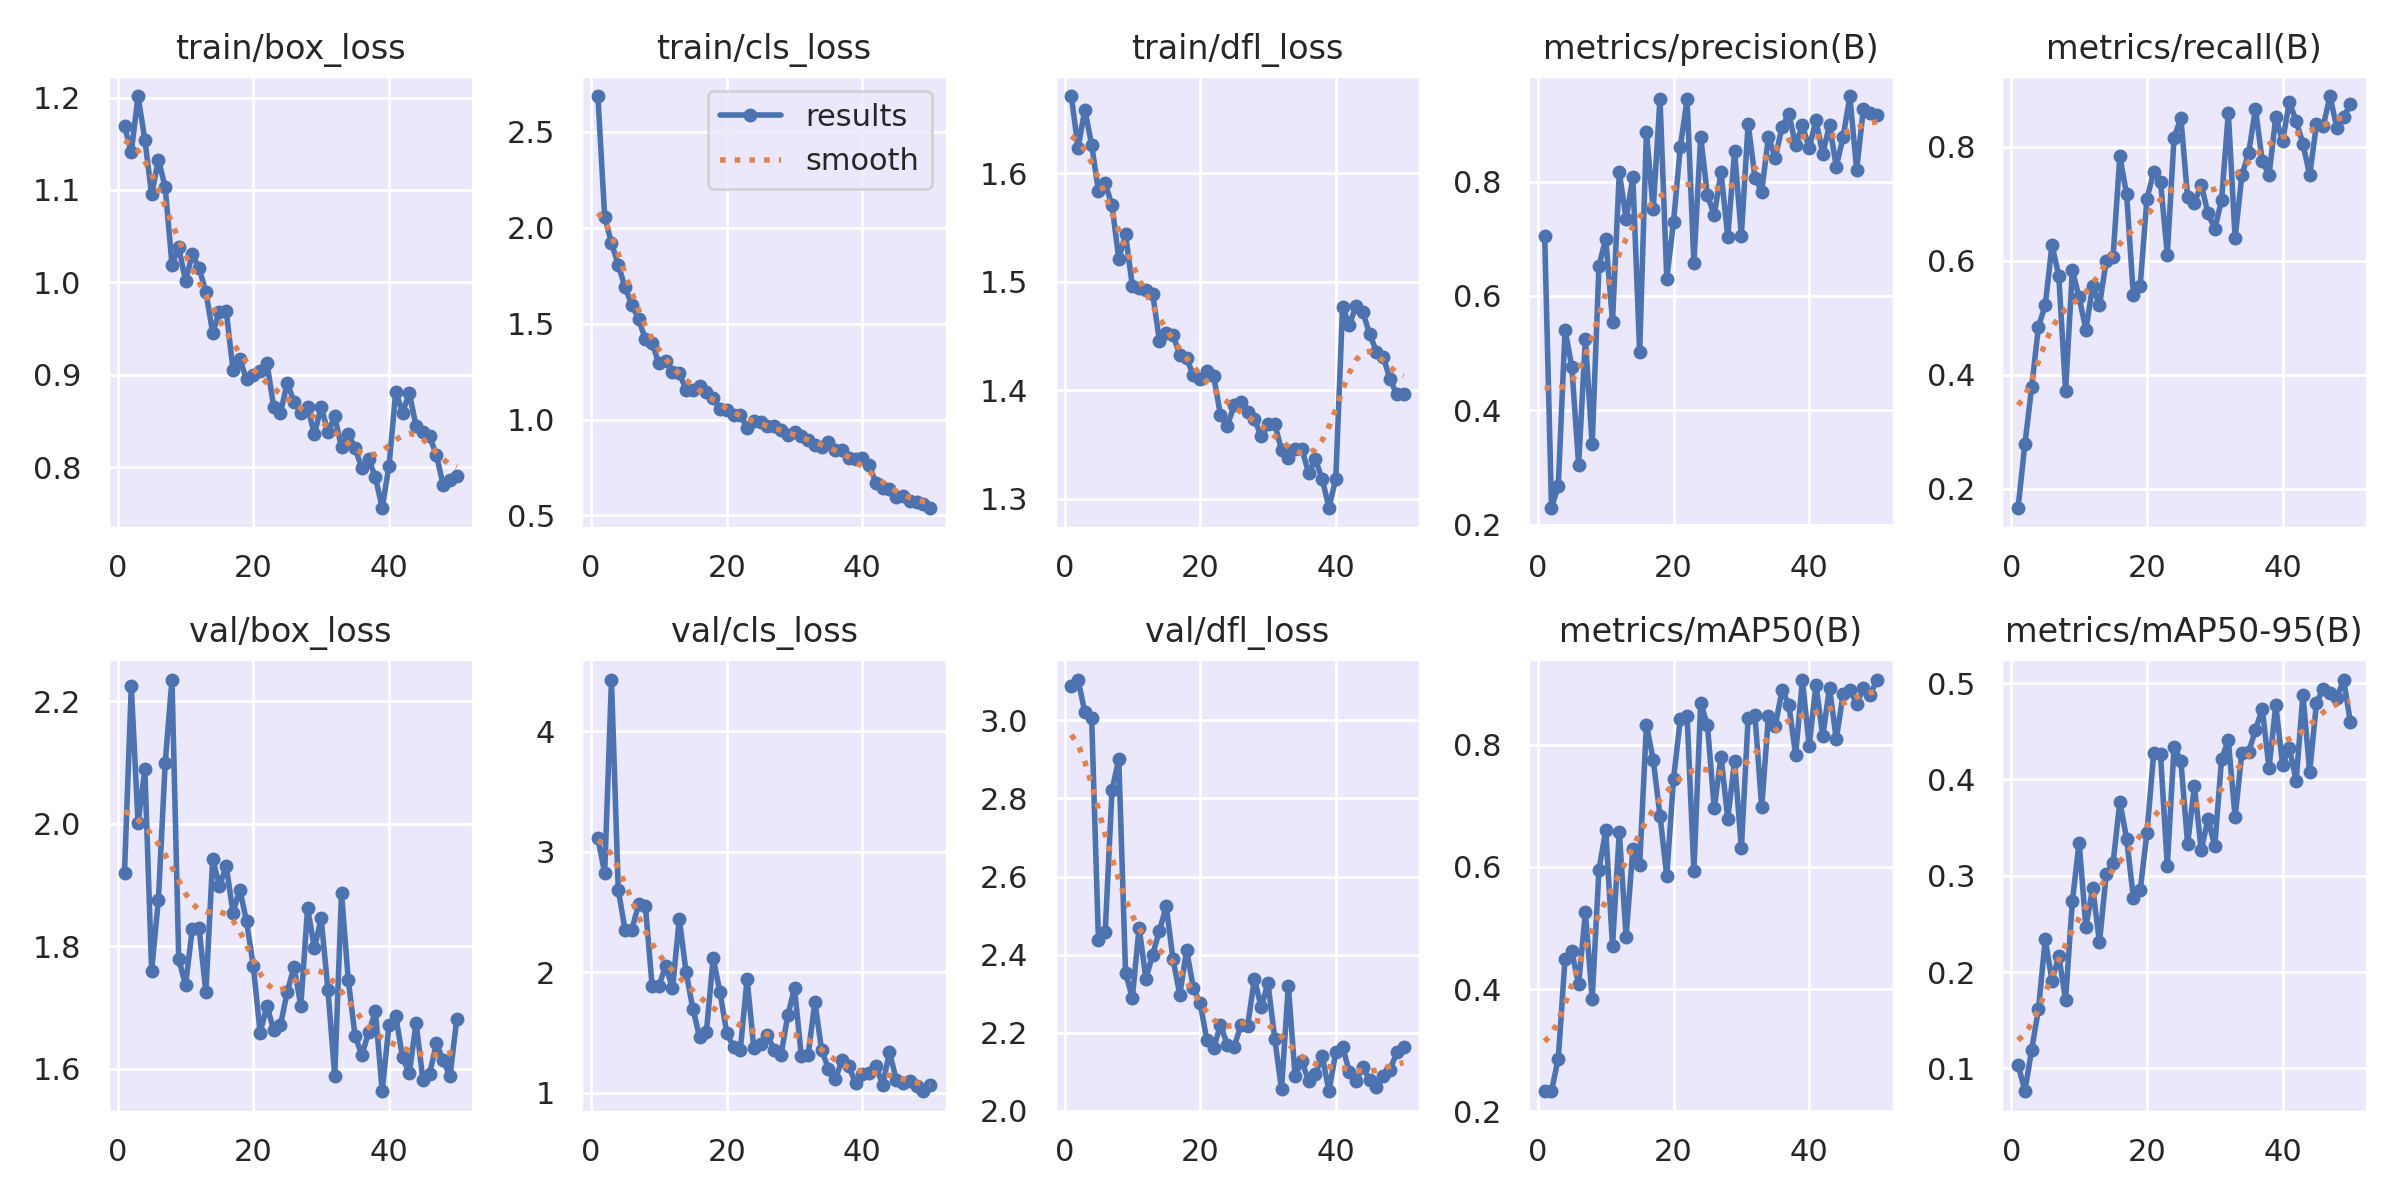

The file beside this chart, header and first rows:
epoch, train/box_loss, train/cls_loss, train/dfl_loss, metrics/precision(B), metrics/recall(B), metrics/mAP50(B), metrics/mAP50-95(B), val/box_loss, val/cls_loss, val/dfl_loss, lr/pg0, lr/pg1, lr/pg2
1, 1.169, 2.686, 1.671, 0.7044, 0.1667, 0.2331, 0.1037, 1.921, 3.112, 3.087, 0.0004677, 0.0004677, 0.0004677
2, 1.141, 2.057, 1.623, 0.2299, 0.2778, 0.233, 0.07652, 2.225, 2.823, 3.104, 0.000927, 0.000927, 0.000927
3, 1.201, 1.921, 1.658, 0.2674, 0.3778, 0.286, 0.1193, 2.001, 4.428, 3.02, 0.001369, 0.001369, 0.001369
4, 1.155, 1.808, 1.626, 0.5411, 0.4842, 0.4498, 0.1613, 2.09, 2.686, 3.007, 0.001352, 0.001352, 0.001352
5, 1.095, 1.69, 1.583, 0.4757, 0.5219, 0.4619, 0.2341, 1.76, 2.353, 2.437, 0.001326, 0.001326, 0.001326
6, 1.133, 1.598, 1.591, 0.3046, 0.6276, 0.4077, 0.1912, 1.876, 2.353, 2.458, 0.0013, 0.0013, 0.0013
7, 1.103, 1.525, 1.57, 0.5245, 0.5734, 0.5257, 0.2167, 2.1, 2.562, 2.821, 0.001275, 0.001275, 0.001275
8, 1.019, 1.418, 1.521, 0.3404, 0.3714, 0.3841, 0.1712, 2.235, 2.55, 2.901, 0.001249, 0.001249, 0.001249
9, 1.038, 1.397, 1.544, 0.6527, 0.5833, 0.5951, 0.2735, 1.779, 1.882, 2.353, 0.001223, 0.001223, 0.001223
10, 1.001, 1.292, 1.496, 0.7004, 0.5358, 0.6608, 0.3345, 1.737, 1.886, 2.289, 0.001197, 0.001197, 0.001197
11, 1.031, 1.306, 1.494, 0.5554, 0.4784, 0.4706, 0.2465, 1.829, 2.054, 2.469, 0.001172, 0.001172, 0.001172
12, 1.015, 1.25, 1.492, 0.8165, 0.5561, 0.6574, 0.2875, 1.829, 1.864, 2.339, 0.001146, 0.001146, 0.001146
13, 0.99, 1.242, 1.489, 0.7346, 0.5215, 0.4858, 0.2311, 1.725, 2.442, 2.4, 0.00112, 0.00112, 0.00112
14, 0.9455, 1.156, 1.445, 0.8075, 0.6, 0.6293, 0.3018, 1.943, 2.002, 2.462, 0.001095, 0.001095, 0.001095
15, 0.9681, 1.154, 1.453, 0.502, 0.6056, 0.6029, 0.3131, 1.899, 1.698, 2.524, 0.001069, 0.001069, 0.001069
16, 0.9692, 1.174, 1.451, 0.8867, 0.7833, 0.8327, 0.3769, 1.931, 1.459, 2.388, 0.001043, 0.001043, 0.001043
17, 0.9057, 1.144, 1.432, 0.7515, 0.7166, 0.7757, 0.3386, 1.855, 1.504, 2.297, 0.001017, 0.001017, 0.001017
18, 0.9169, 1.111, 1.429, 0.9451, 0.5389, 0.6842, 0.2773, 1.893, 2.119, 2.412, 0.0009917, 0.0009917, 0.0009917
19, 0.8951, 1.057, 1.414, 0.6303, 0.5554, 0.5848, 0.2848, 1.841, 1.833, 2.314, 0.000966, 0.000966, 0.000966
20, 0.8998, 1.05, 1.41, 0.7295, 0.709, 0.744, 0.3445, 1.767, 1.496, 2.276, 0.0009403, 0.0009403, 0.0009403
21, 0.9047, 1.023, 1.418, 0.8613, 0.7556, 0.8422, 0.4274, 1.659, 1.378, 2.18, 0.0009146, 0.0009146, 0.0009146
22, 0.9134, 1.023, 1.413, 0.9439, 0.7388, 0.8471, 0.4261, 1.703, 1.356, 2.161, 0.0008888, 0.0008888, 0.0008888
23, 0.8651, 0.9577, 1.377, 0.657, 0.6106, 0.5934, 0.3105, 1.663, 1.942, 2.22, 0.0008631, 0.0008631, 0.0008631
24, 0.8586, 0.991, 1.367, 0.8785, 0.8161, 0.8685, 0.4339, 1.671, 1.367, 2.169, 0.0008374, 0.0008374, 0.0008374
25, 0.8916, 0.9846, 1.386, 0.7758, 0.85, 0.8323, 0.4195, 1.726, 1.404, 2.163, 0.0008117, 0.0008117, 0.0008117
26, 0.8708, 0.9652, 1.389, 0.7415, 0.7111, 0.6958, 0.3329, 1.766, 1.481, 2.219, 0.0007859, 0.0007859, 0.0007859
27, 0.8591, 0.9667, 1.38, 0.8165, 0.7012, 0.7807, 0.3931, 1.703, 1.349, 2.217, 0.0007602, 0.0007602, 0.0007602
28, 0.8656, 0.9441, 1.373, 0.7032, 0.7336, 0.679, 0.3265, 1.863, 1.309, 2.338, 0.0007345, 0.0007345, 0.0007345
29, 0.8357, 0.9213, 1.357, 0.8532, 0.6833, 0.7735, 0.3589, 1.797, 1.643, 2.265, 0.0007088, 0.0007088, 0.0007088
30, 0.8654, 0.9352, 1.369, 0.7056, 0.6556, 0.6304, 0.3306, 1.846, 1.865, 2.327, 0.0006831, 0.0006831, 0.0006831
31, 0.8378, 0.9154, 1.369, 0.9017, 0.7061, 0.8446, 0.4212, 1.729, 1.3, 2.185, 0.0006573, 0.0006573, 0.0006573
32, 0.8551, 0.8913, 1.345, 0.8072, 0.8592, 0.8492, 0.4409, 1.589, 1.313, 2.055, 0.0006316, 0.0006316, 0.0006316
33, 0.8216, 0.8647, 1.338, 0.7828, 0.6394, 0.6975, 0.3608, 1.887, 1.753, 2.32, 0.0006059, 0.0006059, 0.0006059
34, 0.8364, 0.8557, 1.346, 0.8787, 0.75, 0.8477, 0.4278, 1.745, 1.35, 2.089, 0.0005802, 0.0005802, 0.0005802
35, 0.8207, 0.8823, 1.346, 0.842, 0.7889, 0.8305, 0.4287, 1.654, 1.2, 2.127, 0.0005544, 0.0005544, 0.0005544
36, 0.7993, 0.8431, 1.324, 0.8956, 0.8667, 0.8896, 0.4511, 1.623, 1.11, 2.075, 0.0005287, 0.0005287, 0.0005287
37, 0.8094, 0.8424, 1.336, 0.9186, 0.7754, 0.8658, 0.4737, 1.66, 1.268, 2.093, 0.000503, 0.000503, 0.000503
38, 0.7892, 0.7982, 1.318, 0.8642, 0.75, 0.7835, 0.4119, 1.694, 1.217, 2.14, 0.0004773, 0.0004773, 0.0004773
39, 0.7565, 0.7953, 1.292, 0.8983, 0.8519, 0.9056, 0.4772, 1.564, 1.077, 2.05, 0.0004516, 0.0004516, 0.0004516
40, 0.8012, 0.7974, 1.318, 0.8588, 0.8093, 0.7985, 0.4153, 1.671, 1.151, 2.15, 0.0004258, 0.0004258, 0.0004258
41, 0.882, 0.7621, 1.476, 0.9075, 0.8785, 0.8988, 0.4332, 1.687, 1.161, 2.164, 0.0004001, 0.0004001, 0.0004001
42, 0.8593, 0.6695, 1.46, 0.8493, 0.845, 0.8144, 0.3985, 1.619, 1.223, 2.1, 0.0003744, 0.0003744, 0.0003744
43, 0.8803, 0.6434, 1.478, 0.8992, 0.8051, 0.8933, 0.4881, 1.593, 1.062, 2.077, 0.0003487, 0.0003487, 0.0003487
44, 0.8446, 0.6401, 1.472, 0.8264, 0.75, 0.8092, 0.408, 1.675, 1.339, 2.111, 0.000323, 0.000323, 0.000323
45, 0.8385, 0.5963, 1.452, 0.8777, 0.8397, 0.8832, 0.4795, 1.583, 1.104, 2.078, 0.0002972, 0.0002972, 0.0002972
46, 0.8334, 0.6031, 1.436, 0.9495, 0.8371, 0.8903, 0.494, 1.592, 1.082, 2.061, 0.0002715, 0.0002715, 0.0002715
47, 0.8131, 0.5729, 1.431, 0.821, 0.8886, 0.8672, 0.4896, 1.642, 1.098, 2.09, 0.0002458, 0.0002458, 0.0002458
48, 0.7807, 0.5718, 1.41, 0.9275, 0.8333, 0.8935, 0.4849, 1.614, 1.053, 2.105, 0.0002201, 0.0002201, 0.0002201
49, 0.786, 0.557, 1.396, 0.921, 0.8516, 0.8822, 0.5036, 1.588, 1.013, 2.15, 0.0001943, 0.0001943, 0.0001943
50, 0.791, 0.541, 1.397, 0.9171, 0.8747, 0.9066, 0.4597, 1.681, 1.06, 2.164, 0.0001686, 0.0001686, 0.0001686
